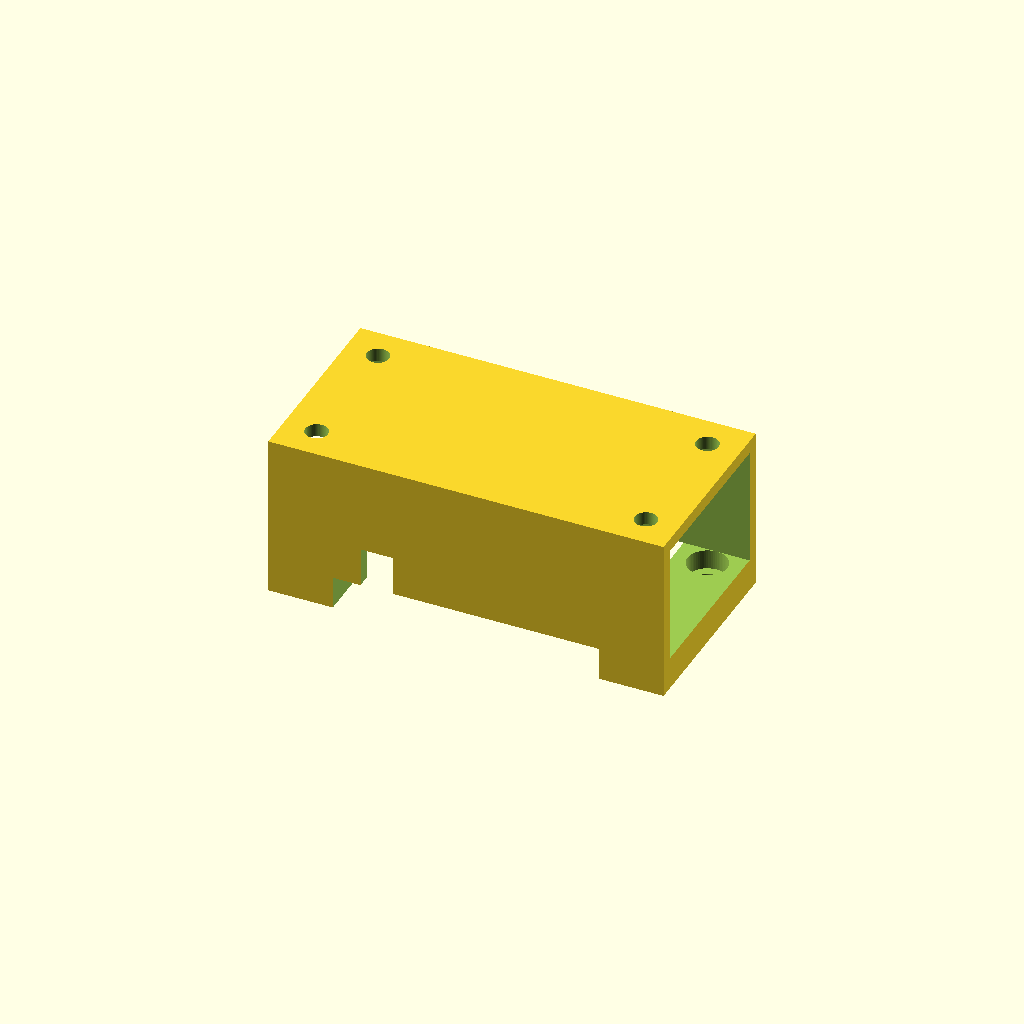
Cell 1: the model at its default parameters.
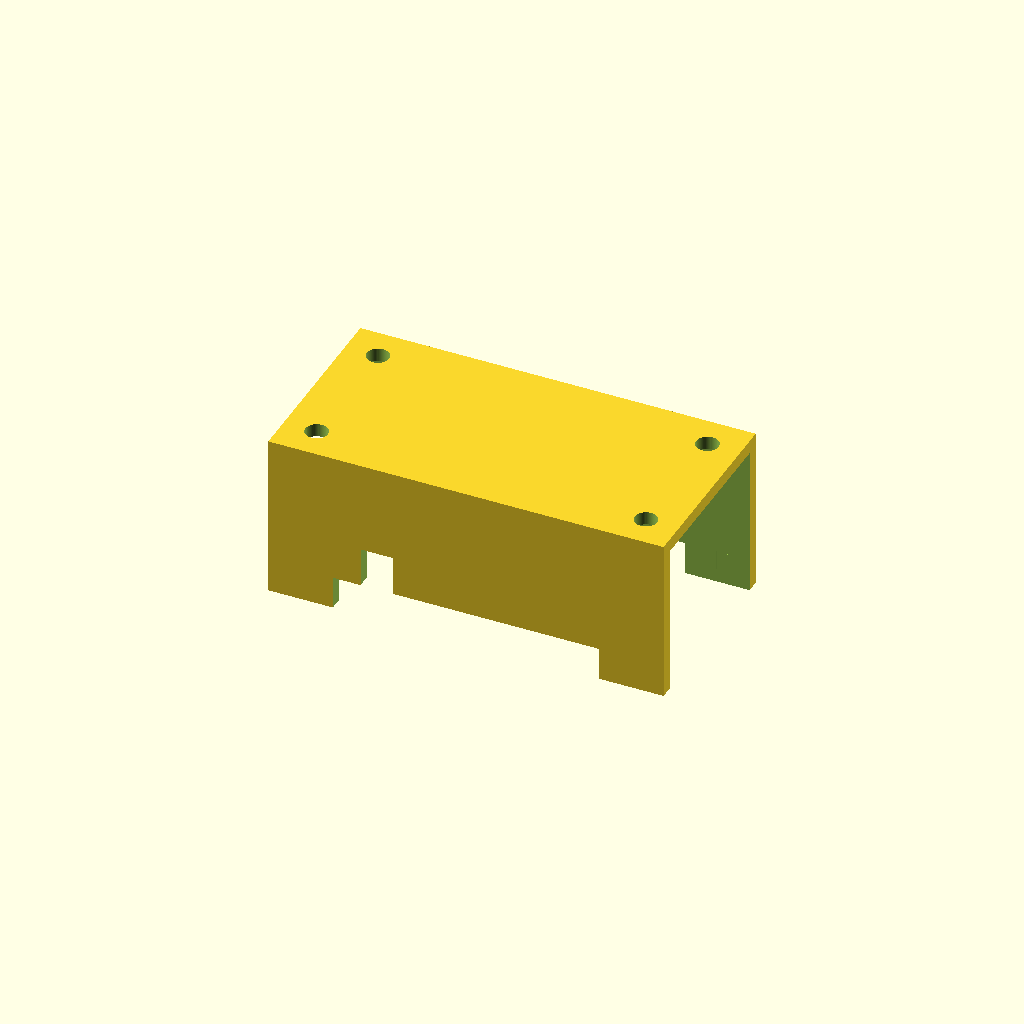
Cell 2: inner_length = 80 (everything else at default).
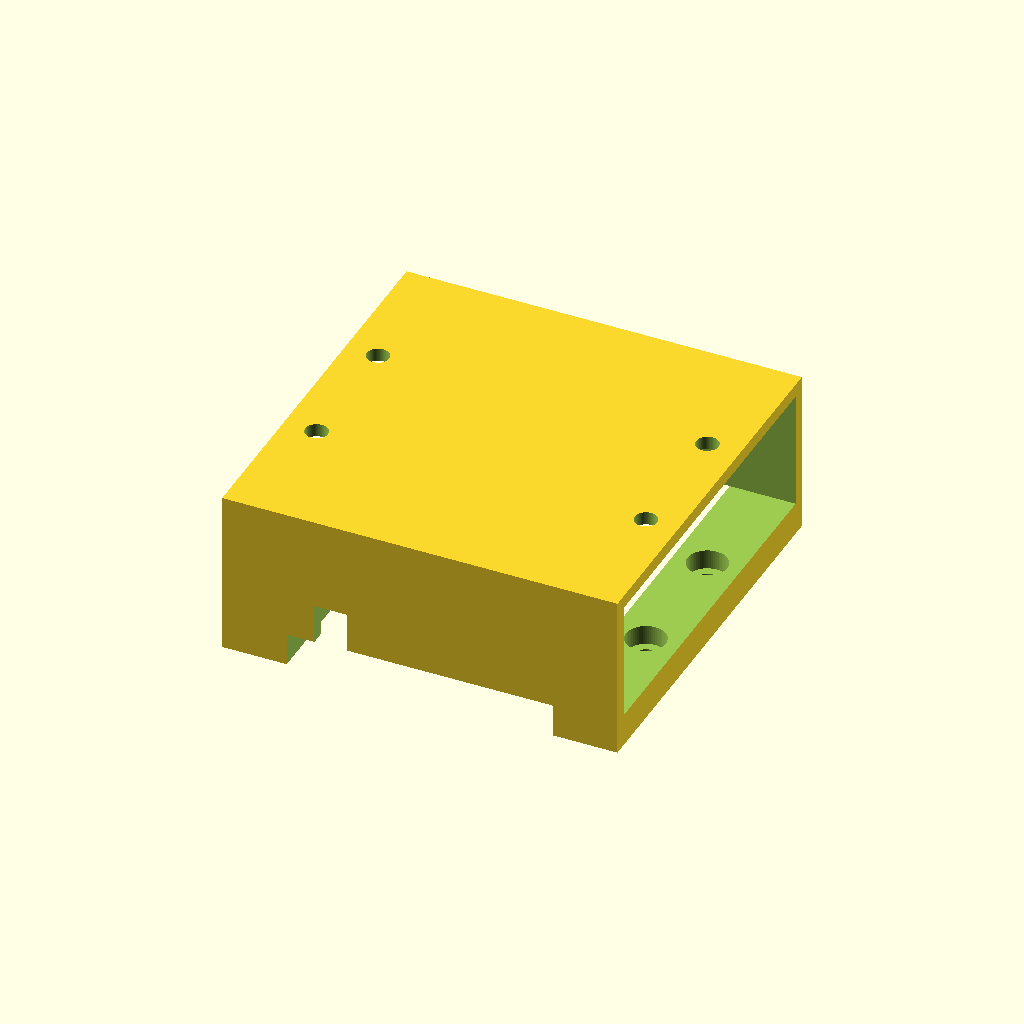
Cell 3: outer_width = 60 (everything else at default).
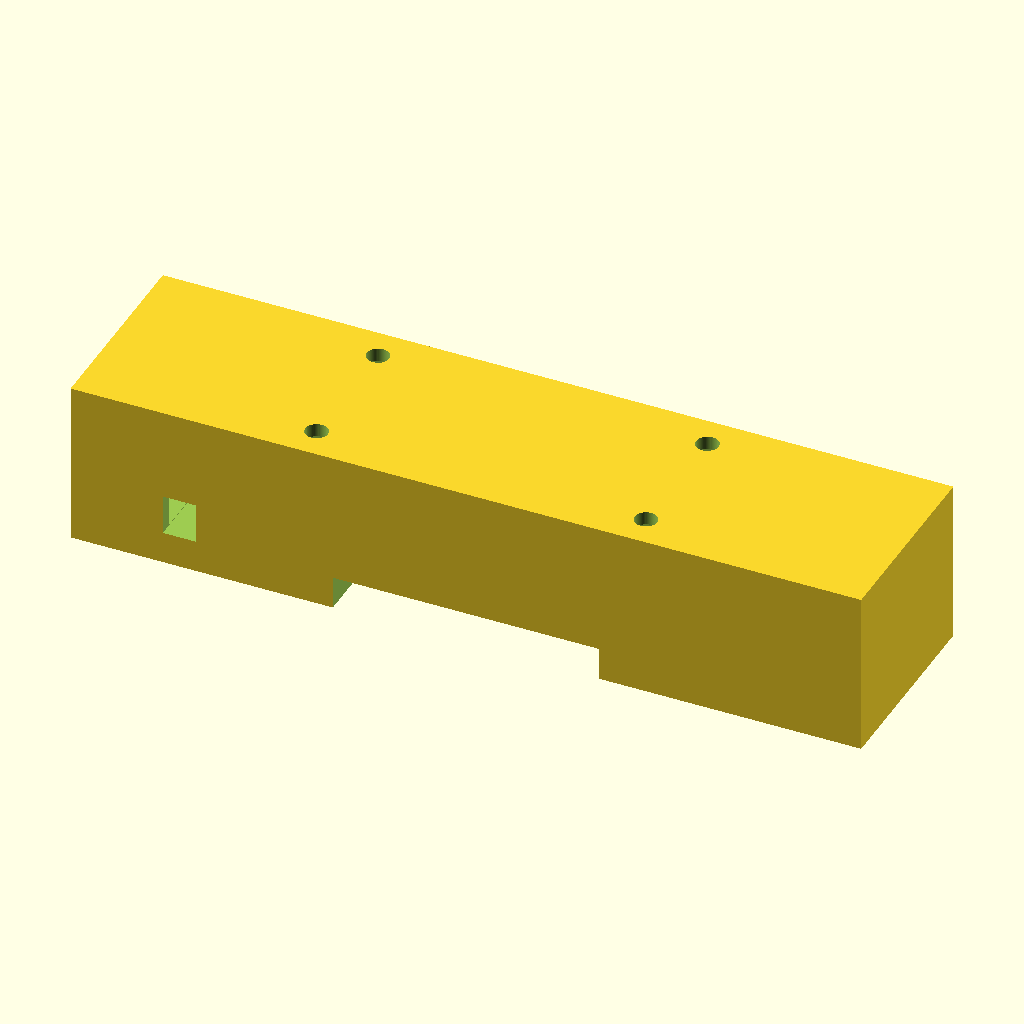
Cell 4: the same model with outer_length = 120.
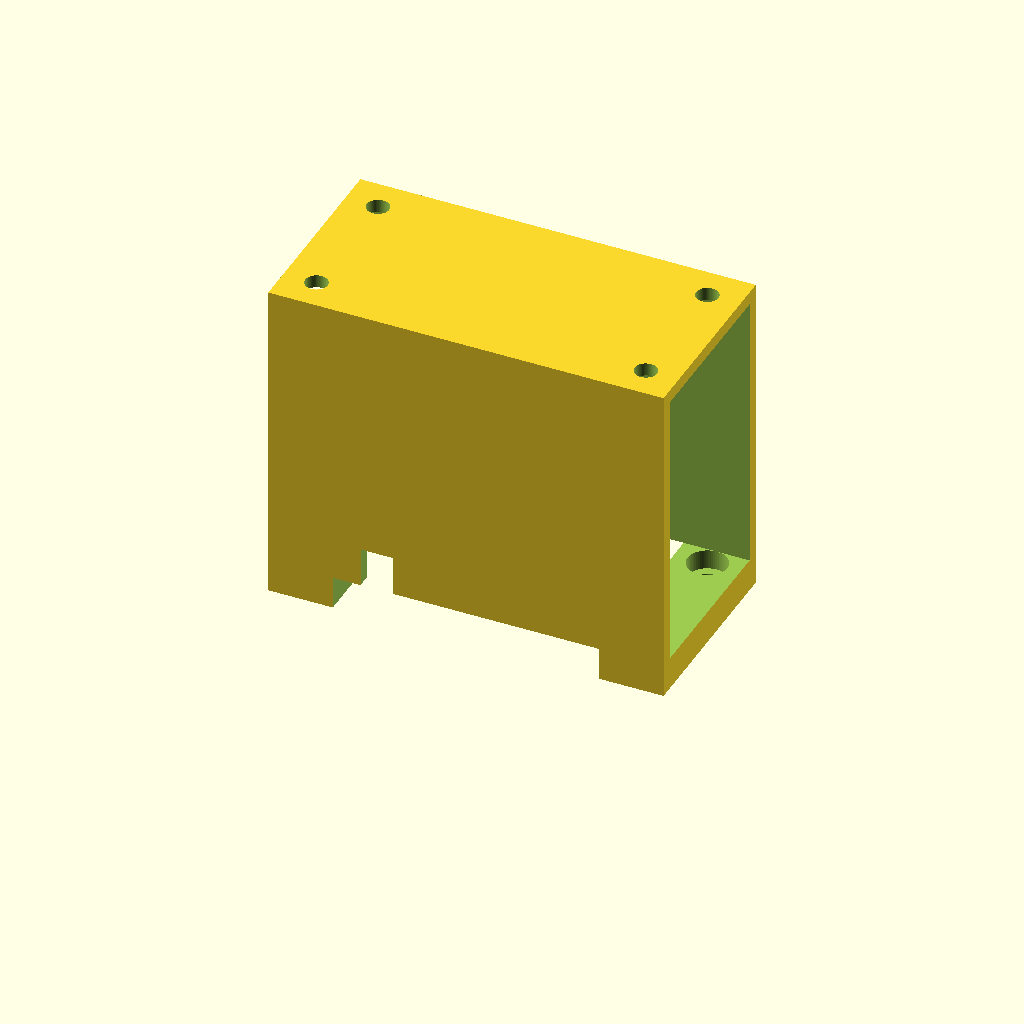
Cell 5 — height set to 50, the other parameters unchanged.
One fixed orthographic camera (rotation 55°, 0°, 25°; colour scheme Cornfield) for every cell.
OpenSCAD source file DIN-Mount/WeMos-Mini-Cover.scad:
// Version: 0.08
// Kirjeldus: Pealt kinnine kaitsekarp juhtmeavaga kinnituskõrvas
// Muudatused: Ühte otsa lisatud 10mm laiune sisselõige juhtmete jaoks

// --- Parameetrid ---
inner_length = 40;
outer_width = 30;
outer_length = 60;
height = 25;
wall_thickness = 2;
ear_thickness = 5;
mount_hole_dist_x = 50; 
mount_hole_dist_y = 20; 
m3_hole_dia = 3.4;
m3_head_dia = 6.0;      
m3_head_depth = 3.0;    

side_cutout_w = 40.4;     
side_cutout_h = 5;      
wire_cutout_width = 12; // Juhtmeava laius otsas

$fn = 64;

difference() {
    union() {
        // Karbi väliskuju
        translate([-outer_length/2, -outer_width/2, 0])
            cube([outer_length, outer_width, height]);
    }

    // 1. Siseosa tühjendamine (Pealt kinnine)
    translate([-inner_length/2, -outer_width/2 + wall_thickness, -0.1])
        cube([inner_length, outer_width - 2*wall_thickness, ear_thickness +0.2]);
    // cutouts for reset ja boot buttons
    translate([-outer_length/2 +14, -outer_width/2 - 0.1, ear_thickness-0.1])
        cube([5, outer_width + 0.2, 6 + 0.1]);

        
    // 2. Avatud otsad
    translate([-mount_hole_dist_x, -outer_width/2 + wall_thickness, ear_thickness])
        cube([mount_hole_dist_x * 2, outer_width - 2*wall_thickness, height - wall_thickness - ear_thickness]);

    // 3. M3 kinnitusaugud ja süvendid
    for (x = [-mount_hole_dist_x/2, mount_hole_dist_x/2]) {
        for (y = [-mount_hole_dist_y/2, mount_hole_dist_y/2]) {
            translate([x, y, -1])
                cylinder(d = m3_hole_dia, h = height + 2);
            
            translate([x, y, ear_thickness - m3_head_depth])
                cylinder(d = m3_head_dia, h = m3_head_depth + 0.1);
        }
    }

    // 4. TÄIELIK ALUMINE VÄLJALÕIGE (Keskosa)
    translate([-side_cutout_w/2, -outer_width/2 - 1, -0.1])
        cube([side_cutout_w, outer_width + 2, side_cutout_h + 0.1]);

    // 5. JUHTMEAVA ÜHES OTSAS (10mm laiune sälk)
    // Lõikame vasakpoolse kinnituskõrva keskelt läbi
    translate([-outer_length/2 - 0.1, -wire_cutout_width/2, -0.1])
        cube([(outer_length - side_cutout_w)/2 + 0.2, wire_cutout_width, ear_thickness + 0.2]);
}
Parameter table extracted from the source (name, type, default, range or options):
inner_length: number, default 40
outer_width: number, default 30
outer_length: number, default 60
height: number, default 25
wall_thickness: number, default 2
ear_thickness: number, default 5
mount_hole_dist_x: number, default 50
mount_hole_dist_y: number, default 20
m3_hole_dia: number, default 3.4
m3_head_dia: number, default 6
m3_head_depth: number, default 3
side_cutout_w: number, default 40.4
side_cutout_h: number, default 5
wire_cutout_width: number, default 12
